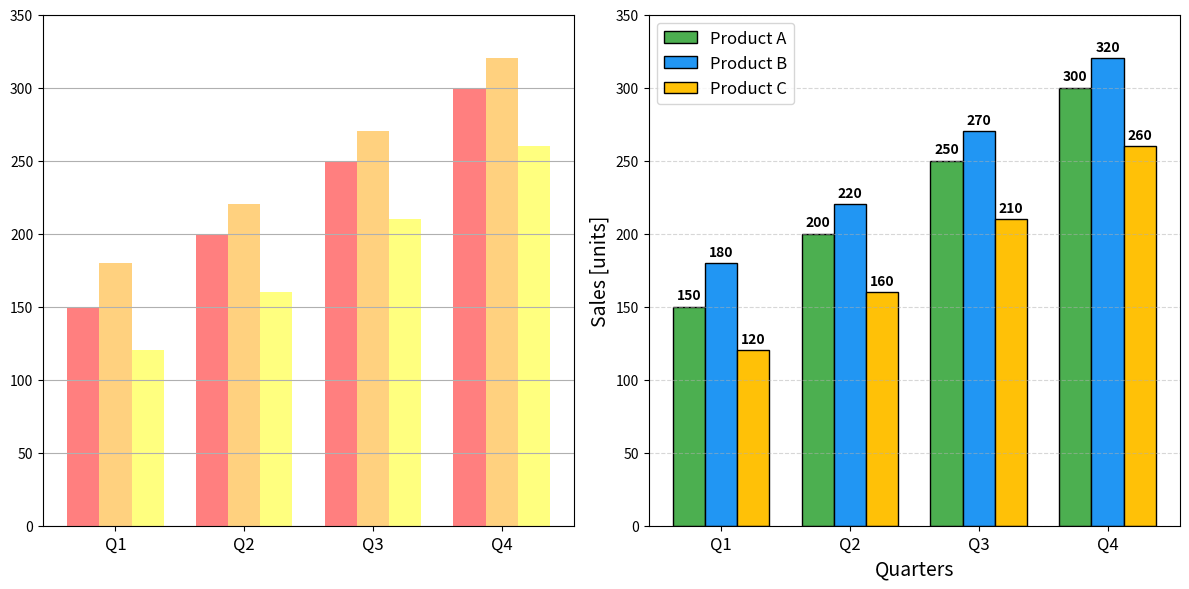

Write the Python code that produced this figure.
import matplotlib.pyplot as plt
import numpy as np
import os

# Sample data
quarters = ['Q1', 'Q2', 'Q3', 'Q4']
product_A_sales = [150, 200, 250, 300]
product_B_sales = [180, 220, 270, 320]
product_C_sales = [120, 160, 210, 260]

# Number of bars
bar_width = 0.25
x = np.arange(len(quarters))

# Create a directory for saving graphs if it doesn't exist
if not os.path.exists('Graphs'):
    os.makedirs('Graphs')

# Create a figure
plt.figure(figsize=(12, 6))

# Poorly designed graph
plt.subplot(1, 2, 1)
plt.bar(x - bar_width, product_A_sales, width=bar_width, label='Product A', color='red', alpha=0.5)
plt.bar(x, product_B_sales, width=bar_width, label='Product B', color='orange', alpha=0.5)
plt.bar(x + bar_width, product_C_sales, width=bar_width, label='Product C', color='yellow', alpha=0.5)

# Title and labels for poorly designed graph
#plt.title('Poorly Designed Graph', fontsize=16)
plt.xticks(x, quarters, fontsize=12)
plt.ylim(0, 350)

# Adding grid lines behind the bars
plt.grid(axis='y', linestyle='-', alpha=1, zorder=0)

# Adding misleading elements (keeping them empty for clarity)
plt.text(0, 350, '', ha='center', color='black', fontsize=12)
plt.text(1, 350, '', ha='center', color='black', fontsize=12)
plt.text(2, 350, '', ha='center', color='black', fontsize=12)
plt.text(3, 350, '', ha='center', color='black', fontsize=12)

# ----------------------------------------------------------------------------------------------------------------------

# Well-designed graph
plt.subplot(1, 2, 2)
bars_A = plt.bar(x - bar_width, product_A_sales, width=bar_width, label='Product A', color='#4CAF50', edgecolor='black')
bars_B = plt.bar(x, product_B_sales, width=bar_width, label='Product B', color='#2196F3', edgecolor='black')
bars_C = plt.bar(x + bar_width, product_C_sales, width=bar_width, label='Product C', color='#FFC107', edgecolor='black')

# Title and labels for well-designed graph
#plt.title('Well-Designed Graph', fontsize=16, fontweight='bold')
plt.xlabel('Quarters', fontsize=14)
plt.ylabel('Sales [units]', fontsize=14)
plt.xticks(x, quarters, fontsize=12)
plt.ylim(0, 350)

# Adding grid lines behind the bars
plt.grid(axis='y', linestyle='--', alpha=0.5, zorder=0)

# Adding data labels
for bars in [bars_A, bars_B, bars_C]:
    for bar in bars:
        yval = bar.get_height()
        plt.text(bar.get_x() + bar.get_width()/2, yval + 5, str(yval), ha='center', fontsize=10, fontweight='bold')

# Adding a legend
plt.legend(loc='upper left', fontsize=12)

# Save the figure in the 'Graphs' directory
plt.savefig('Graphs/graph_comparison.png', bbox_inches='tight')

# Show the plots
plt.tight_layout()
plt.show()


# ----------------------------------------------------------------------------------------------------------------------
